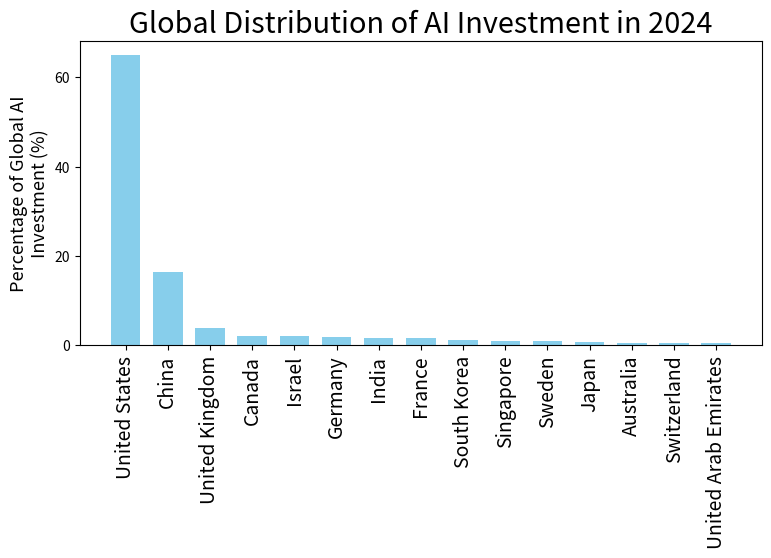

The matplotlib source for this figure:
import matplotlib.pyplot as plt
import pandas as pd

# AI investment data by country (in billions of dollars)
countries = [
    "United States", "China", "United Kingdom", "Canada", "Israel", 
    "Germany", "India", "France", "South Korea", "Singapore", 
    "Sweden", "Japan", "Australia", "Switzerland", "United Arab Emirates"
]

investment_amounts = [
    470.92, 119.32, 28.17, 15.31, 14.96, 
    13.27, 11.29, 11.10, 8.96, 7.27, 
    7.27, 5.89, 3.99, 3.90, 3.67
]

# Create a DataFrame for easier manipulation
data = pd.DataFrame({
    'Country': countries,
    'Investment': investment_amounts
})

# Calculate percentage of total investment
total_investment = data['Investment'].sum()
data['Percentage'] = (data['Investment'] / total_investment) * 100

# Set consistent font size for all text elements
FONT_SIZE = 16
plt.rcParams.update({'font.size': FONT_SIZE})

# Plotting
plt.figure(figsize=(8, 6))  # Match the Google data centers plot dimensions
plt.bar(data['Country'], data['Percentage'], color='skyblue', edgecolor='none', width=0.7)  # No outlines around bars, narrower width

# Format x-axis labels
plt.xticks(rotation=90, fontsize=FONT_SIZE-2)  # Larger x-axis labels
plt.yticks(fontsize=10)  # Consistent y-axis label size

# Add labels and title
plt.ylabel("Percentage of Global AI\nInvestment (%)", fontsize=13)
plt.title("Global Distribution of AI Investment in 2024", fontsize=FONT_SIZE * 1.3)

# Add value labels on top of each bar
# for i, p in enumerate(data['Percentage']):
#     plt.text(i, p + 0.5, f"${data['Investment'][i]:.1f}B", 
#              ha='center', fontsize=FONT_SIZE-4)

# Adjust layout for better display
plt.tight_layout()
# Add bottom padding to accommodate the larger x-axis labels
plt.subplots_adjust(bottom=0.40)
plt.show()

# Save the plot
# """